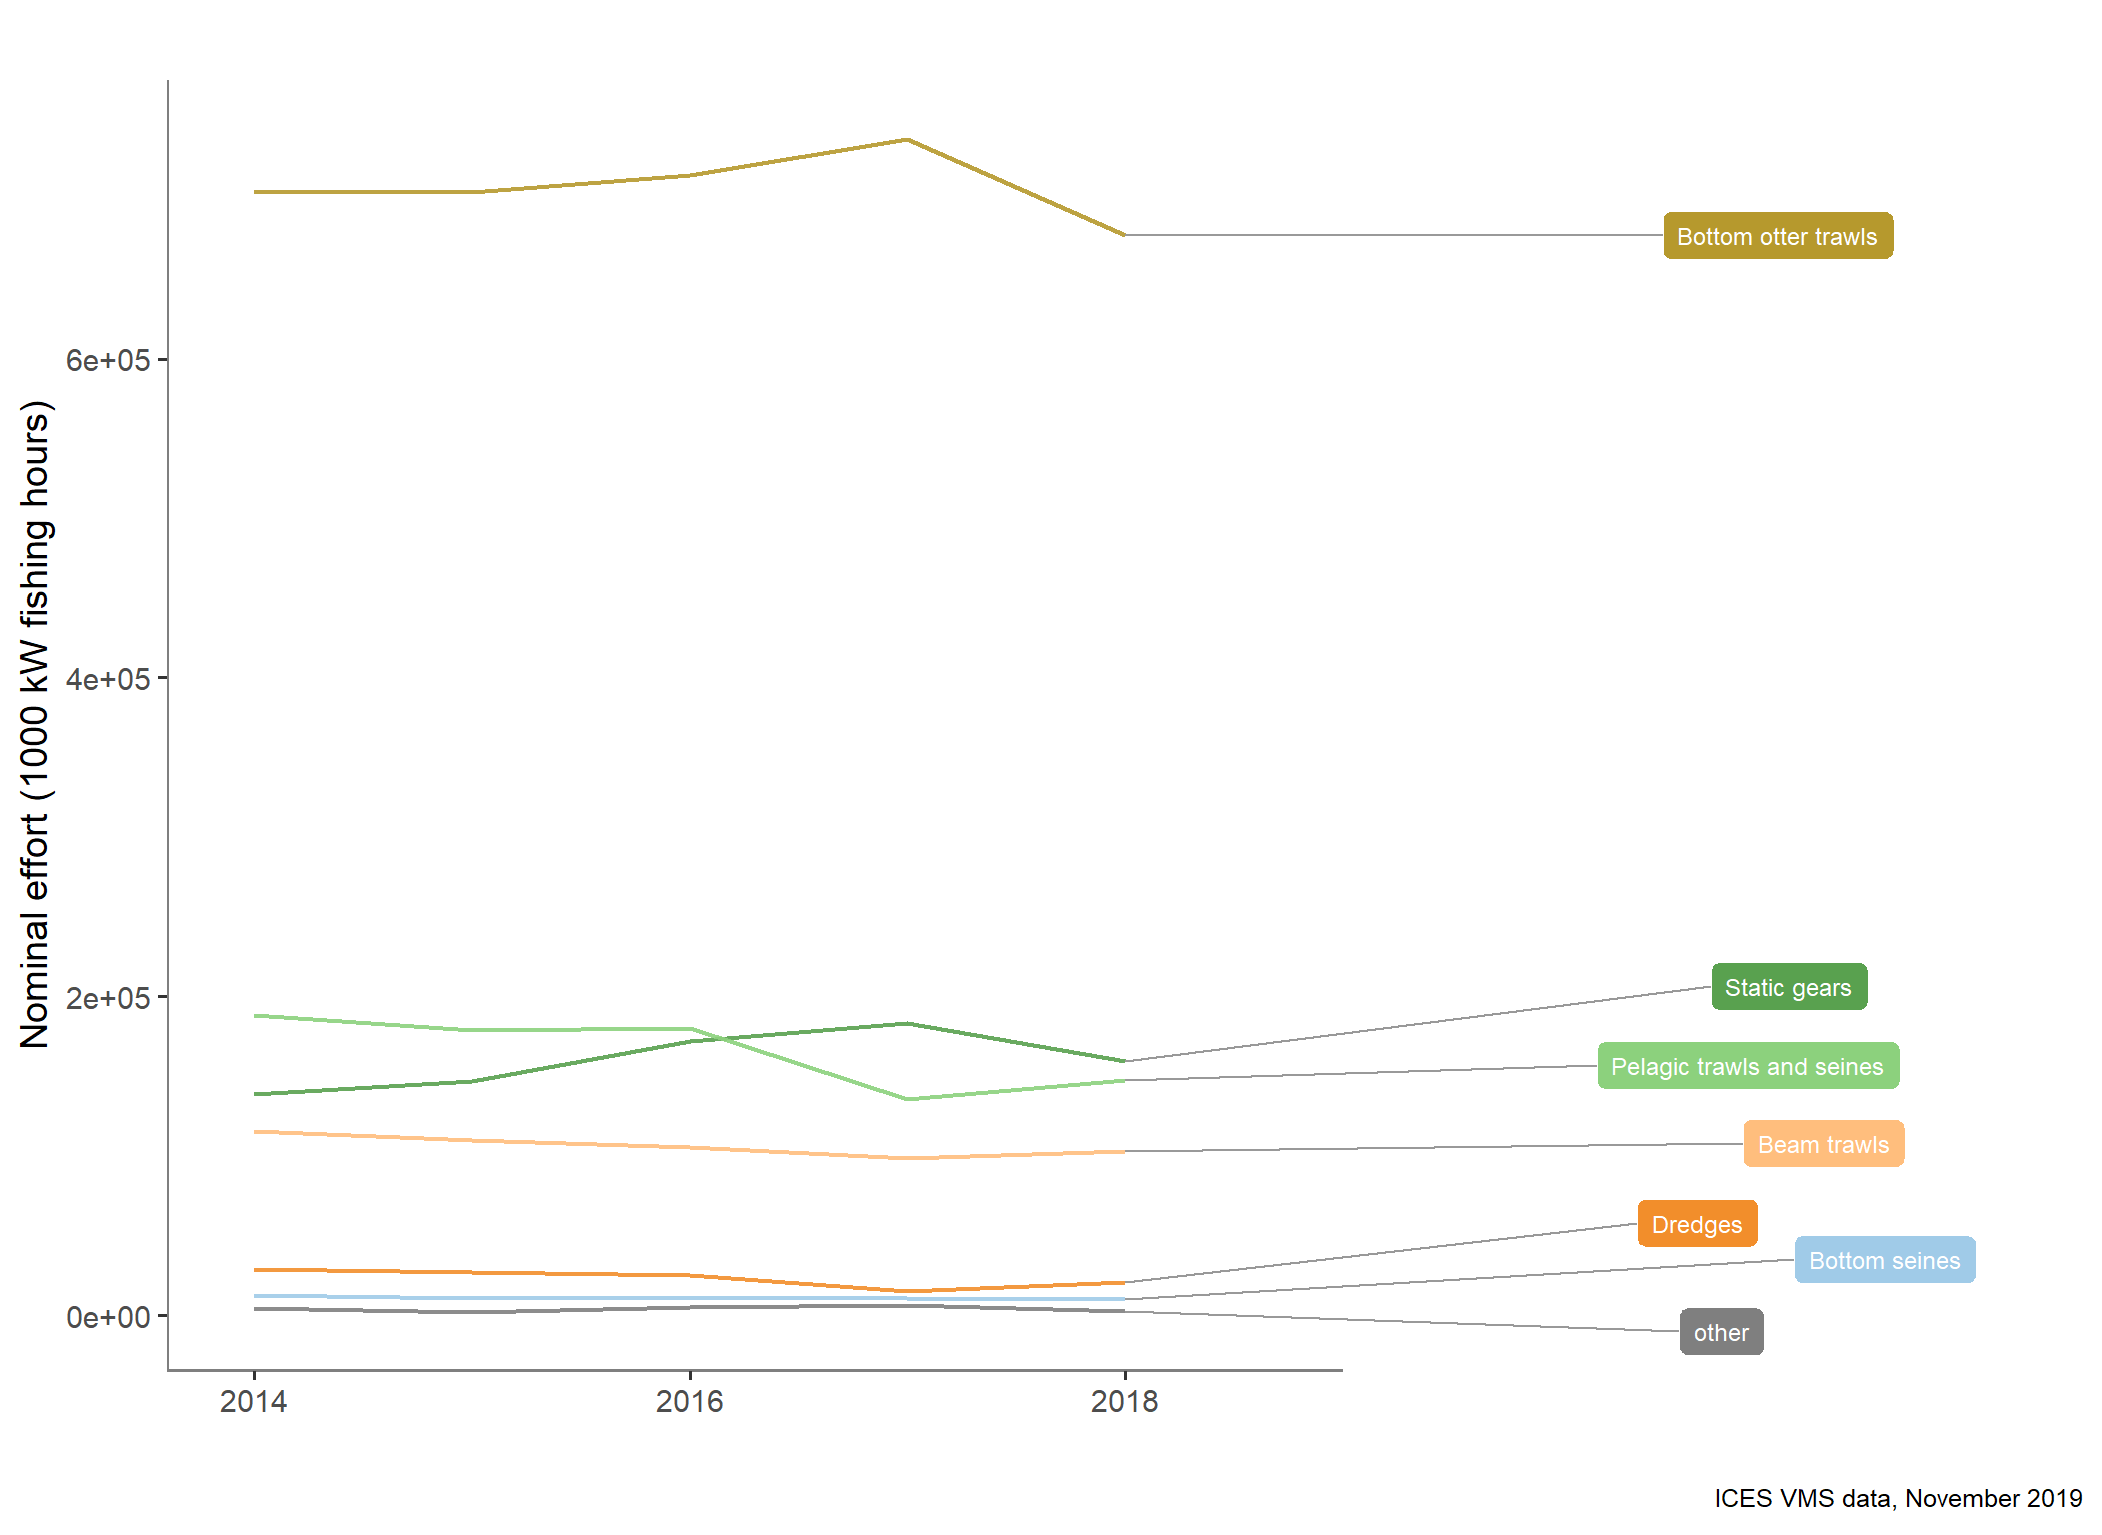

The data file committed next to this chart (first rows):
type_var, year, typeTotal
Beam, 2009, 120330
Beam, 2010, 122887
Beam, 2011, 132195
Beam, 2012, 133747
Beam, 2013, 132218
Beam, 2014, 115473
Beam, 2015, 109617
Beam, 2016, 105710
Beam, 2017, 98753
Beam, 2018, 102964
Beam, 2019, 148.1
Demersal seine, 2009, 8816
Demersal seine, 2010, 11895
Demersal seine, 2011, 16967
Demersal seine, 2012, 14590
Demersal seine, 2013, 14858
Demersal seine, 2014, 12479
Demersal seine, 2015, 10824
Demersal seine, 2016, 10488
Demersal seine, 2017, 10430
Demersal seine, 2018, 10274
Demersal seine, 2019, 13.19
Dredge, 2009, 26276
Dredge, 2010, 20435
Dredge, 2011, 23732
Dredge, 2012, 25031
Dredge, 2013, 26987
Dredge, 2014, 28748
Dredge, 2015, 27324
Dredge, 2016, 25069
Dredge, 2017, 15171
Dredge, 2018, 20452
Dredge, 2019, 0.5826
Midwater, 2009, 158297
Midwater, 2010, 208708
Midwater, 2011, 174513
Midwater, 2012, 206496
Midwater, 2013, 206793
Midwater, 2014, 188418
Midwater, 2015, 178668
Midwater, 2016, 180074
Midwater, 2017, 135602
Midwater, 2018, 147442
Otter, 2009, 736529
Otter, 2010, 724607
Otter, 2011, 720842
Otter, 2012, 738749
Otter, 2013, 709780
Otter, 2014, 704646
Otter, 2015, 704407
Otter, 2016, 714837
Otter, 2017, 738011
Otter, 2018, 677542
Otter, 2019, 1030
Static, 2009, 166589
Static, 2010, 153396
Static, 2011, 162815
Static, 2012, 140242
Static, 2013, 141706
Static, 2014, 138597
... 15 more rows
